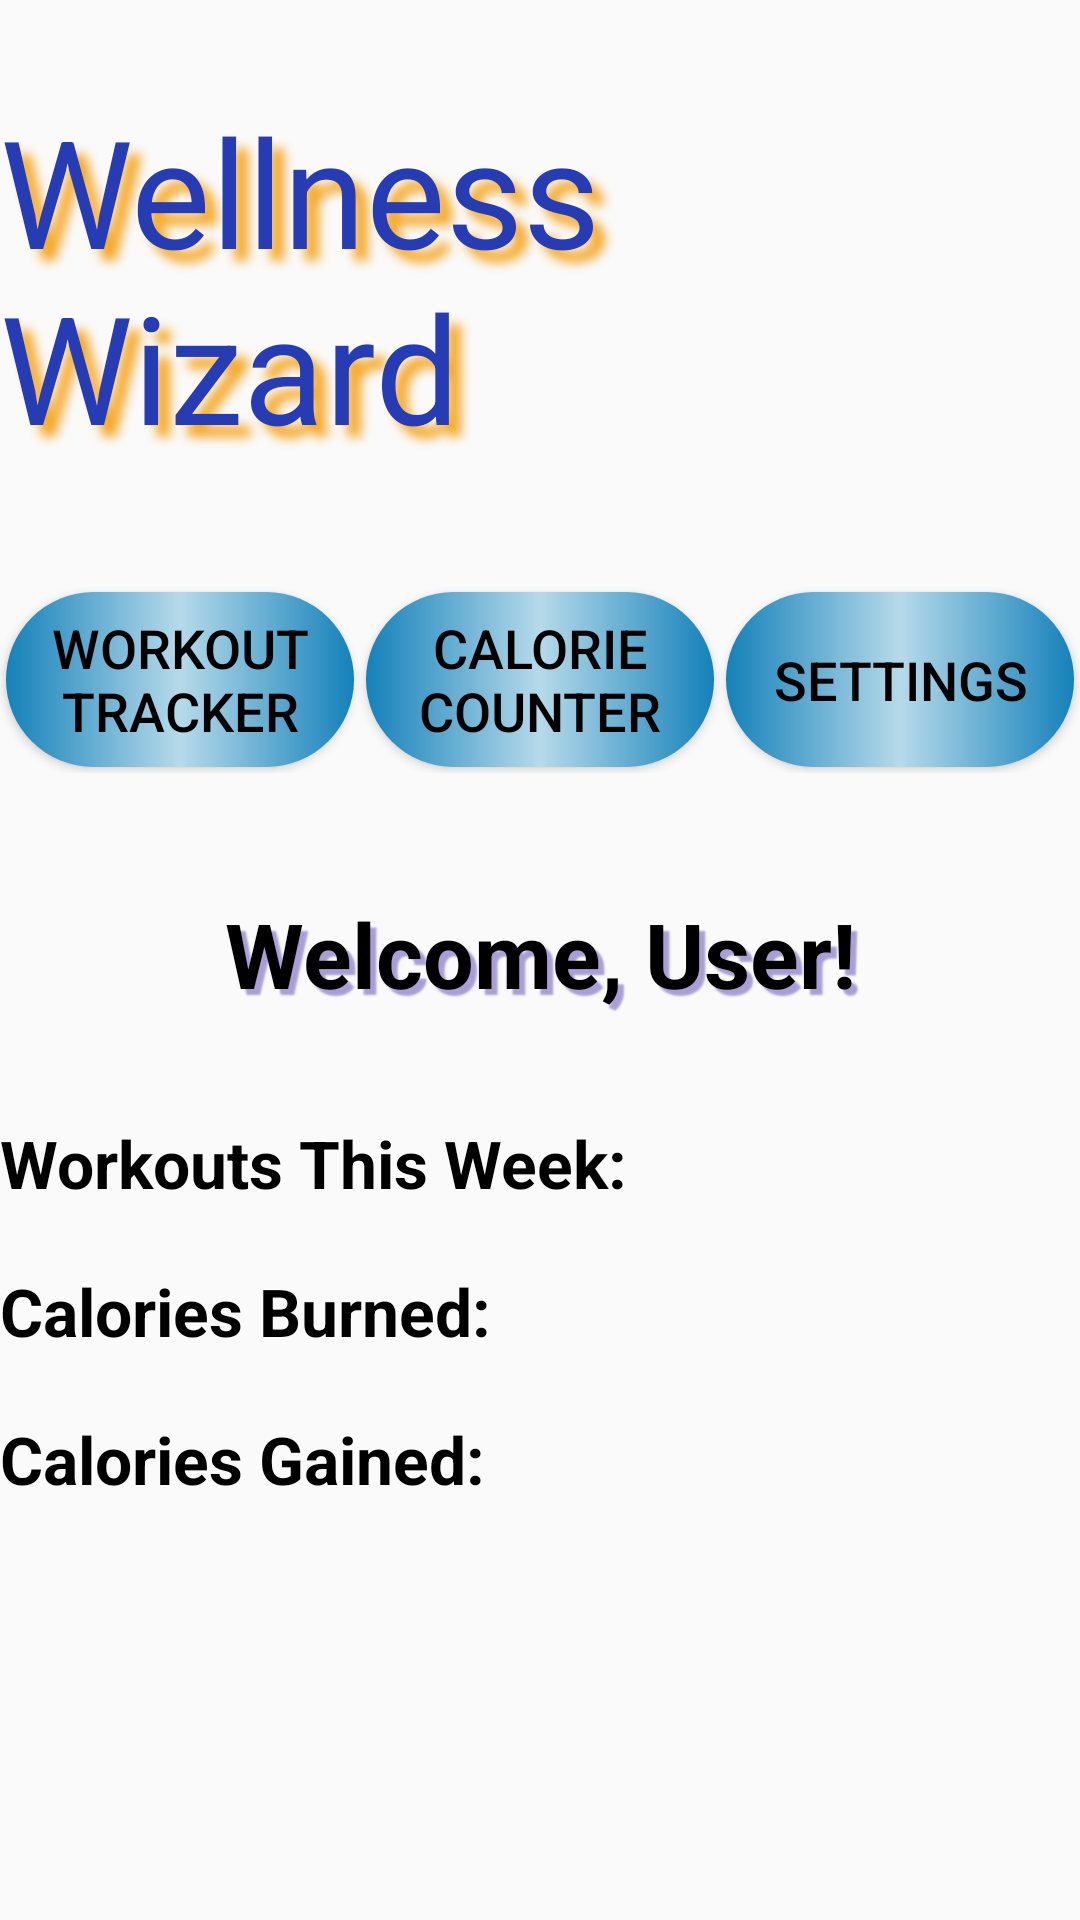

Reconstruct the res/layout file that produces this screen, plus the resources it refers to.
<!-- AndroidManifest.xml: application theme AppTheme -->
<!-- res/layout/activity_main.xml -->
<?xml version="1.0" encoding="utf-8"?>
<androidx.constraintlayout.widget.ConstraintLayout
    xmlns:android="http://schemas.android.com/apk/res/android"
    xmlns:tools="http://schemas.android.com/tools"
    android:layout_width="match_parent"
    android:layout_height="match_parent"
    tools:context=".MainActivity">

    <LinearLayout
        android:layout_width="match_parent"
        android:layout_height="match_parent"
        android:orientation="vertical">

        <TextView
            android:id="@+id/textMainMenu"
            android:layout_width="wrap_content"
            android:layout_height="wrap_content"
            android:text="@string/app_name"
            android:textSize="50sp"
            android:paddingTop="30dp"
            android:paddingBottom="40dp"
            android:layout_gravity="center"
            android:textColor="#263CB5"
            android:shadowColor="#F5A623"
            android:shadowDx="12"
            android:shadowDy="12"
            android:shadowRadius="8"
            />

        <LinearLayout
            android:layout_width="match_parent"
            android:layout_height="wrap_content"
            android:orientation="horizontal"
            android:weightSum="3">

            <Button
                android:id="@+id/buttonWorkoutTracker"
                android:layout_width="0dp"
                android:layout_height="match_parent"
                android:layout_weight="1"
                android:textSize="18sp"
                android:text= "@string/workout_tracker"
                android:layout_margin="2dp"
                android:background="@drawable/round_button" />

            <Button
                android:id="@+id/buttonCalorieTracker"
                android:layout_width="0dp"
                android:layout_height="match_parent"
                android:layout_weight="1"
                android:textSize="18sp"
                android:text="@string/calorie_counter"
                android:layout_margin="2dp"
                android:background="@drawable/round_button" />

            <Button
                android:id="@+id/buttonSettings"
                android:layout_width="0dp"
                android:layout_height="match_parent"
                android:layout_weight="1"
                android:textSize="18sp"
                android:text="@string/settings"
                android:layout_margin="2dp"
                android:background="@drawable/round_button" />

        </LinearLayout >

        <TextView
            android:id="@+id/textViewWelcome"
            android:layout_width="match_parent"
            android:layout_height="wrap_content"
            android:text="Welcome, User!"
            android:textSize="30sp"
            android:textStyle="bold"
            android:layout_marginTop="40dp"
            android:layout_marginBottom="35dp"
            android:textAlignment="center"
            android:shadowColor="#A99FD6"
            android:shadowDx="6"
            android:shadowDy="6"
            android:shadowRadius="1"/>
        <LinearLayout
            android:layout_width="match_parent"
            android:layout_height="wrap_content"
            android:orientation="horizontal">
            <TextView
                android:id="@+id/textViewWorkoutsThisWeek"
                android:layout_width="wrap_content"
                android:layout_height="wrap_content"
                android:text="Workouts This Week: "
                android:textSize="22sp"
                android:layout_marginBottom="20dp"
                android:textStyle="bold"/>
            <TextView
                android:id="@+id/workoutsThisWeek"
                android:layout_width="wrap_content"
                android:layout_height="wrap_content"
                android:text=""
                android:textSize="22sp"
                android:layout_marginBottom="20dp"
                />
        </LinearLayout>
        <LinearLayout
            android:layout_width="match_parent"
            android:layout_height="wrap_content"
            android:orientation="horizontal">

            <TextView
                android:id="@+id/textViewCaloriesBurned"
                android:layout_width="wrap_content"
                android:layout_height="wrap_content"
                android:layout_marginBottom="20dp"
                android:text="Calories Burned: "
                android:textSize="22sp"
                android:textStyle="bold"/>
            <TextView
                android:id="@+id/caloriesBurned"
                android:layout_width="wrap_content"
                android:layout_height="wrap_content"
                android:layout_marginBottom="20dp"
                android:text=""
                android:textSize="22sp" />
        </LinearLayout>
        <LinearLayout
            android:layout_width="match_parent"
            android:layout_height="wrap_content"
            android:orientation="horizontal">

            <TextView
                android:id="@+id/textViewCaloriesGained"
                android:layout_width="wrap_content"
                android:layout_height="wrap_content"
                android:text="Calories Gained: "
                android:textSize="22sp"
                android:textStyle="bold"/>
            <TextView
                android:id="@+id/caloriesGained"
                android:layout_width="wrap_content"
                android:layout_height="wrap_content"
                android:text=""
                android:textSize="22sp" />
        </LinearLayout>
    </LinearLayout>

</androidx.constraintlayout.widget.ConstraintLayout>
<!-- resources referenced by this layout -->
<resources>
  <!-- drawable round_button (drawable) -->
  <?xml version="1.0" encoding="utf-8"?>
  <shape xmlns:android="http://schemas.android.com/apk/res/android">
      <solid android:color="#1481BA"/>
  
              <gradient
                  android:startColor="#1481BA"
                  android:centerColor="#B6DAEA"
                  android:endColor="#1481BA" />
              <corners android:radius="50dp" />
  
  
  </shape>
  <string name="app_name">Wellness Wizard</string>
  <string name="calorie_counter">Calorie Counter</string>
  <string name="settings">Settings</string>
  <string name="workout_tracker">Workout Tracker</string>
  <style name="AppTheme" parent="Theme.AppCompat.Light.DarkActionBar">
          <item name="android:textColor">#000000</item>
          <item name="android:statusBarColor">#1481BA</item>
      </style>
</resources>
